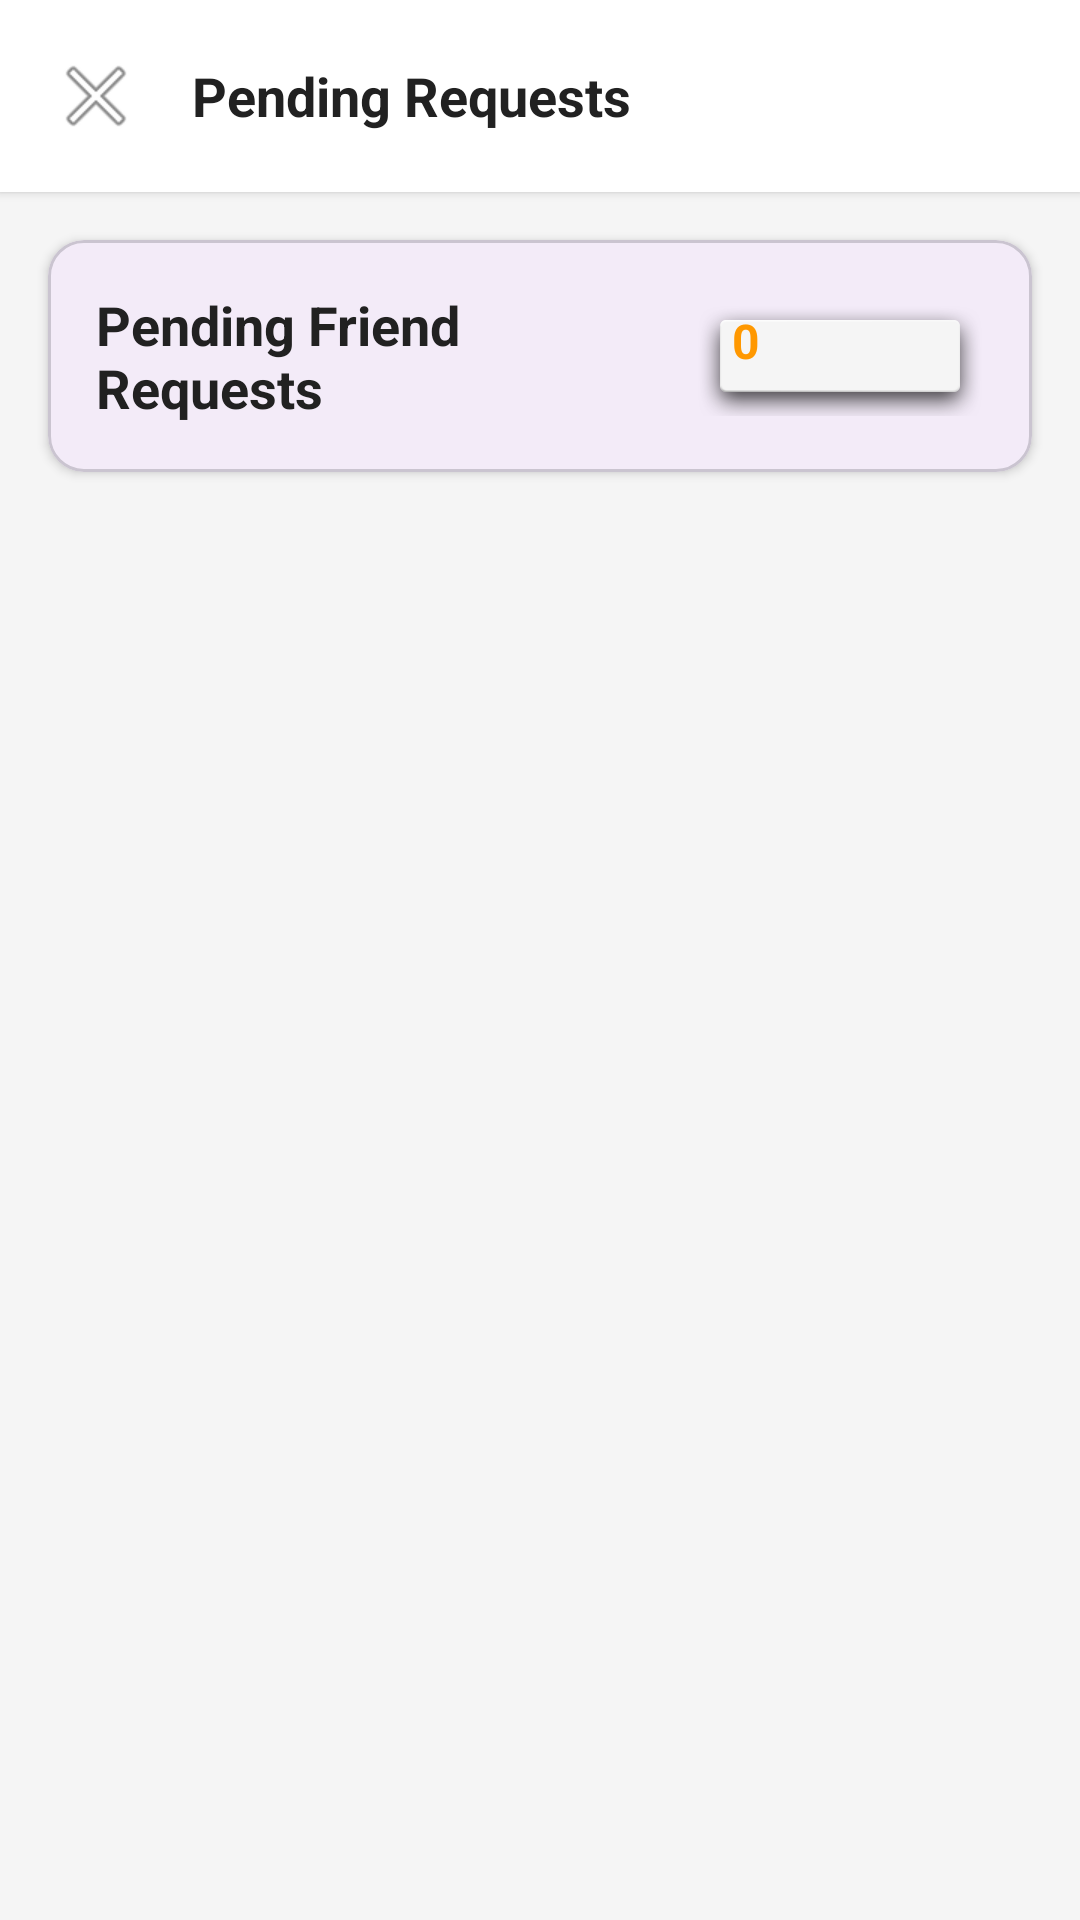

This screen was rendered from an Android layout file. Write that file and the resources it references.
<!-- AndroidManifest.xml: application theme Theme.Ma_mobile -->
<!-- res/layout/fragment_pending_requests.xml -->
<?xml version="1.0" encoding="utf-8"?>
<LinearLayout xmlns:android="http://schemas.android.com/apk/res/android"
    xmlns:app="http://schemas.android.com/apk/res-auto"
    android:layout_width="match_parent"
    android:layout_height="match_parent"
    android:orientation="vertical"
    android:background="#F5F5F5">

    
    <LinearLayout
        android:layout_width="match_parent"
        android:layout_height="wrap_content"
        android:orientation="horizontal"
        android:gravity="center_vertical"
        android:padding="8dp"
        android:background="@android:color/white"
        android:elevation="2dp">

        <ImageButton
            android:id="@+id/btn_back"
            android:layout_width="48dp"
            android:layout_height="48dp"
            android:background="?attr/selectableItemBackgroundBorderless"
            android:src="@android:drawable/ic_menu_close_clear_cancel"
            android:contentDescription="Back" />

        <TextView
            android:layout_width="0dp"
            android:layout_height="wrap_content"
            android:layout_weight="1"
            android:text="Pending Requests"
            android:textSize="18sp"
            android:textStyle="bold"
            android:textColor="#212121"
            android:layout_marginStart="8dp" />
    </LinearLayout>

    
    <com.google.android.material.card.MaterialCardView
        android:layout_width="match_parent"
        android:layout_height="wrap_content"
        android:layout_margin="16dp"
        app:cardCornerRadius="12dp"
        app:cardElevation="2dp">

        <LinearLayout
            android:layout_width="match_parent"
            android:layout_height="wrap_content"
            android:orientation="horizontal"
            android:padding="16dp"
            android:gravity="center_vertical">

            <TextView
                android:layout_width="0dp"
                android:layout_height="wrap_content"
                android:layout_weight="1"
                android:text="Pending Friend Requests"
                android:textSize="18sp"
                android:textStyle="bold"
                android:textColor="#212121" />

            <TextView
                android:id="@+id/tv_requests_count"
                android:layout_width="wrap_content"
                android:layout_height="wrap_content"
                android:text="0"
                android:textSize="16sp"
                android:textStyle="bold"
                android:textColor="#FF9800"
                android:background="@android:drawable/dialog_holo_light_frame"
                android:paddingStart="12dp"
                android:paddingEnd="12dp"
                android:paddingTop="4dp"
                android:paddingBottom="4dp" />
        </LinearLayout>
    </com.google.android.material.card.MaterialCardView>

    
    <androidx.recyclerview.widget.RecyclerView
        android:id="@+id/rv_pending_requests"
        android:layout_width="match_parent"
        android:layout_height="0dp"
        android:layout_weight="1"
        android:paddingStart="8dp"
        android:paddingEnd="8dp"
        android:clipToPadding="false" />

    
    <LinearLayout
        android:id="@+id/ll_empty_state"
        android:layout_width="match_parent"
        android:layout_height="0dp"
        android:layout_weight="1"
        android:orientation="vertical"
        android:gravity="center"
        android:visibility="gone">

        <TextView
            android:layout_width="wrap_content"
            android:layout_height="wrap_content"
            android:text="No pending requests"
            android:textSize="18sp"
            android:textStyle="bold"
            android:textColor="#9E9E9E"
            android:layout_marginBottom="8dp" />

        <TextView
            android:layout_width="wrap_content"
            android:layout_height="wrap_content"
            android:text="You're all caught up!"
            android:textSize="14sp"
            android:textColor="#BDBDBD" />
    </LinearLayout>

    
    <ProgressBar
        android:id="@+id/progress_bar"
        android:layout_width="wrap_content"
        android:layout_height="wrap_content"
        android:layout_gravity="center"
        android:layout_marginTop="100dp"
        android:visibility="gone" />

</LinearLayout>
<!-- resources referenced by this layout -->
<resources>
  <style name="Theme.Ma_mobile" parent="Base.Theme.Ma_mobile" />
  <style name="Base.Theme.Ma_mobile" parent="Theme.Material3.DayNight.NoActionBar">
          
          
      </style>
</resources>
